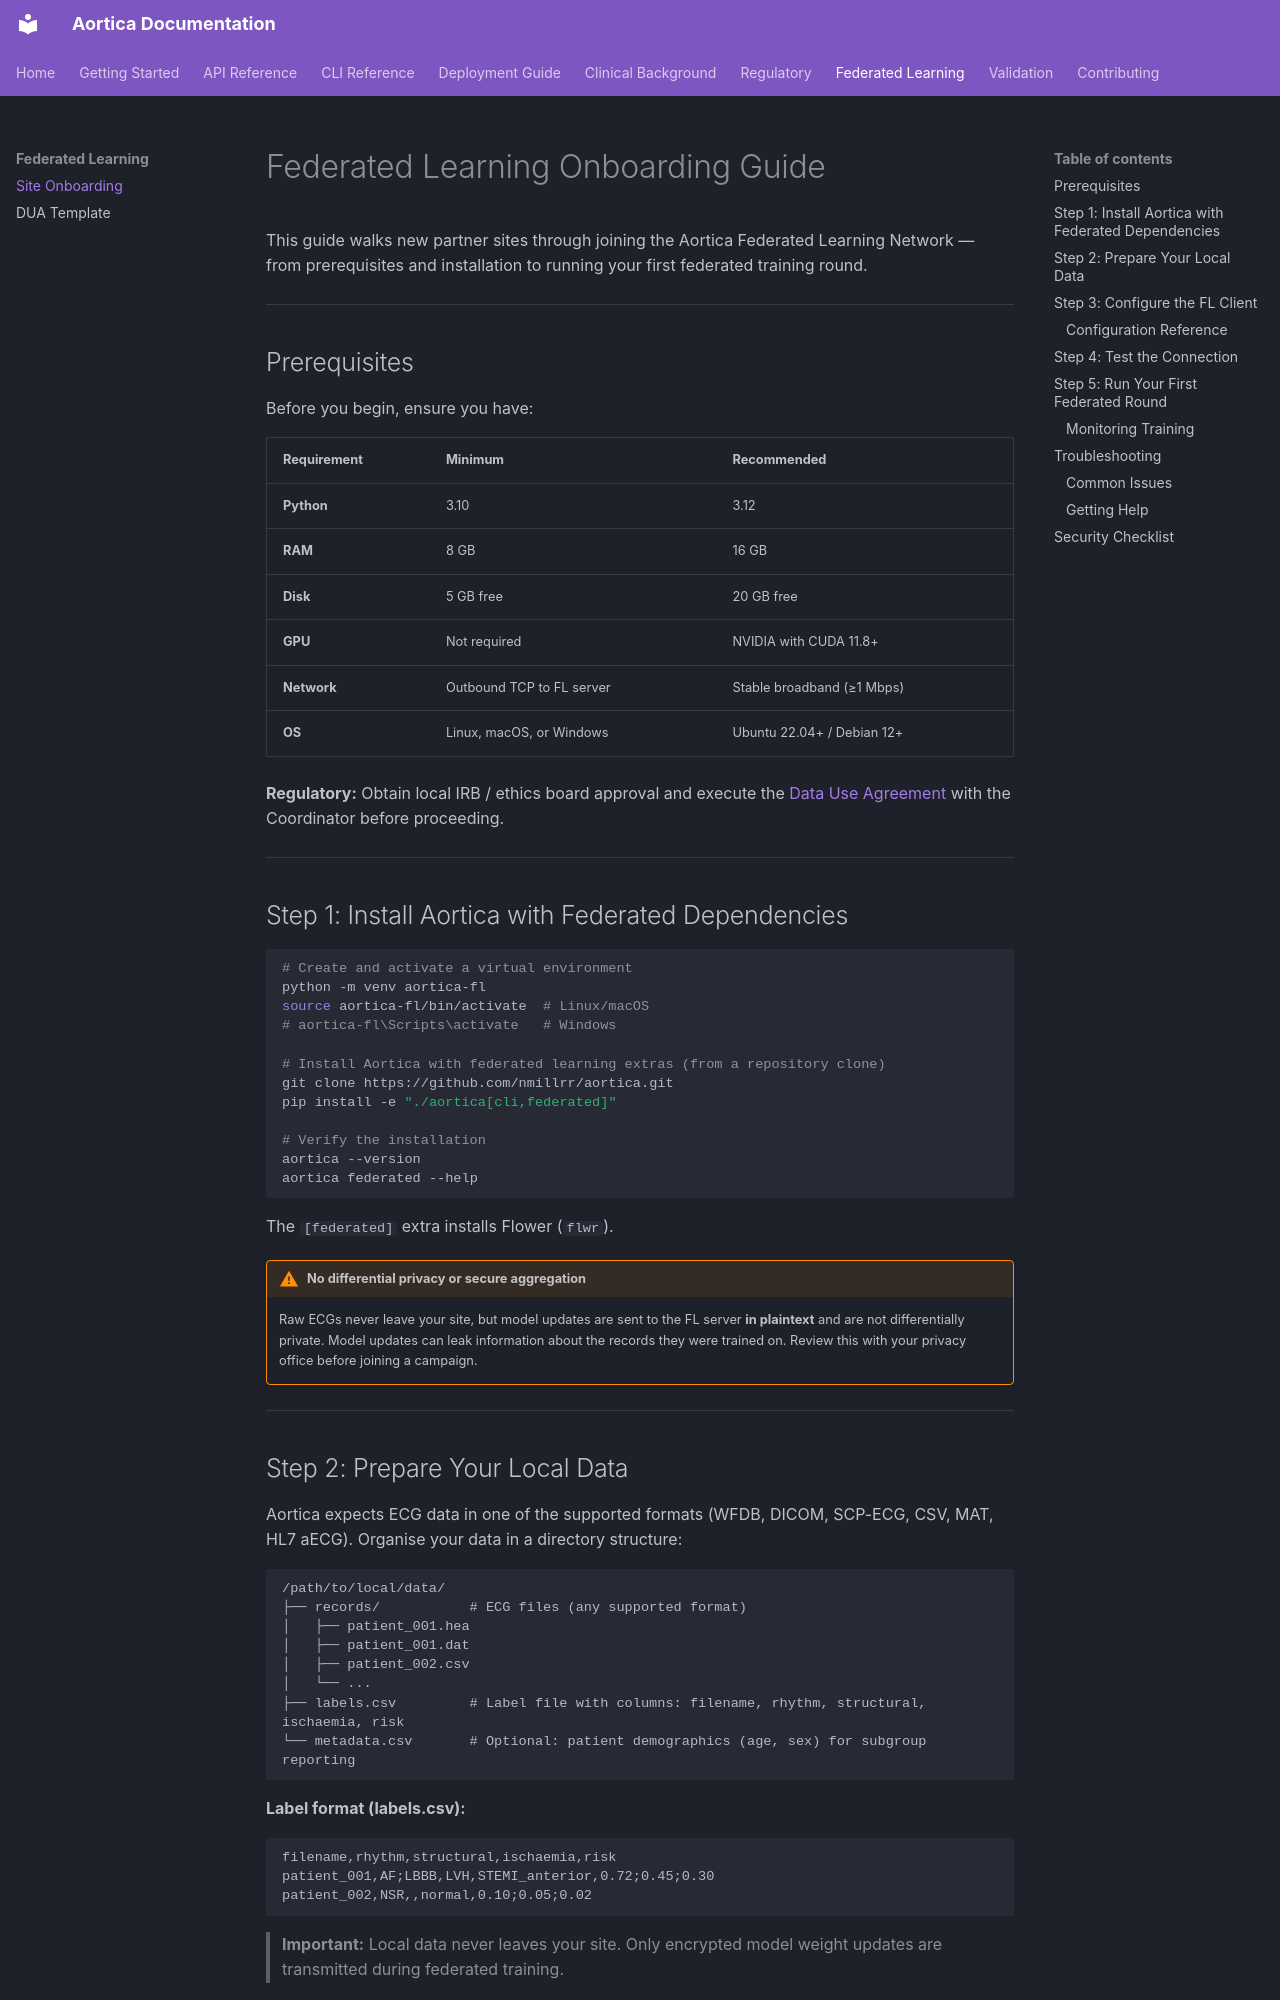

repository: nmillrr/aortica · page: federated/ONBOARDING/index.html · generator: mkdocs

# Federated Learning Onboarding Guide

This guide walks new partner sites through joining the Aortica Federated Learning Network — from prerequisites and installation to running your first federated training round.

---

## Prerequisites

Before you begin, ensure you have:

| Requirement | Minimum | Recommended |
|------------|---------|-------------|
| **Python** | 3.10 | 3.12 |
| **RAM** | 8 GB | 16 GB |
| **Disk** | 5 GB free | 20 GB free |
| **GPU** | Not required | NVIDIA with CUDA 11.8+ |
| **Network** | Outbound TCP to FL server | Stable broadband (≥1 Mbps) |
| **OS** | Linux, macOS, or Windows | Ubuntu 22.04+ / Debian 12+ |

**Regulatory:** Obtain local IRB / ethics board approval and execute the [Data Use Agreement](DUA_TEMPLATE.md) with the Coordinator before proceeding.

---

## Step 1: Install Aortica with Federated Dependencies

```bash
# Create and activate a virtual environment
python -m venv aortica-fl
source aortica-fl/bin/activate  # Linux/macOS
# aortica-fl\Scripts\activate   # Windows

# Install Aortica with federated learning extras (from a repository clone)
git clone https://github.com/nmillrr/aortica.git
pip install -e "./aortica[cli,federated]"

# Verify the installation
aortica --version
aortica federated --help
```

The `[federated]` extra installs Flower (`flwr`).

!!! warning "No differential privacy or secure aggregation"
    Raw ECGs never leave your site, but model updates are sent to the FL
    server **in plaintext** and are not differentially private. Model updates
    can leak information about the records they were trained on. Review this
    with your privacy office before joining a campaign.

---
